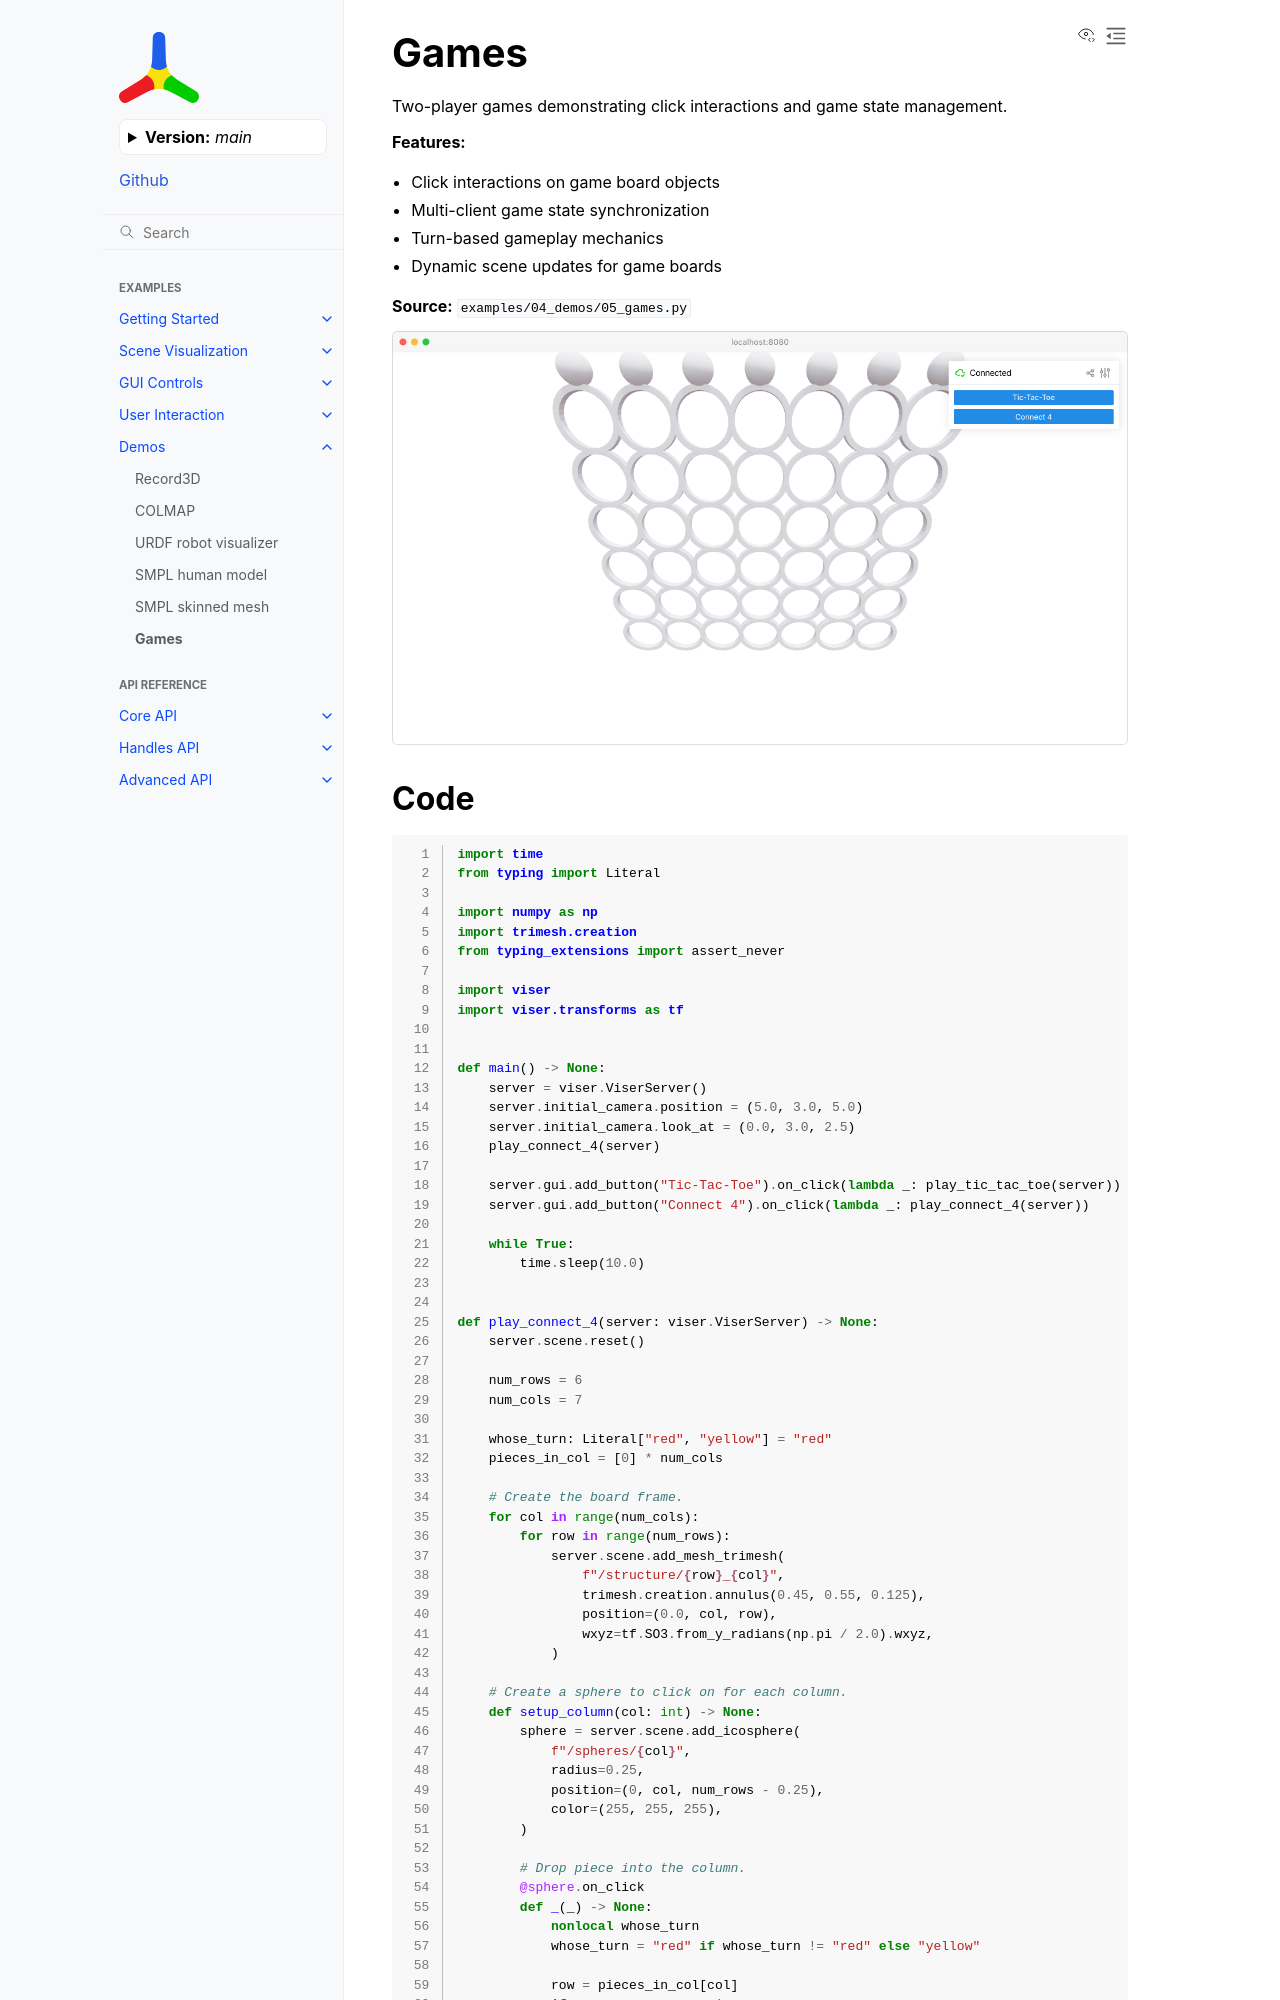

repository: Yvan-iComat/viser · page: main/examples/demos/games/index.html · generator: sphinx

Games
=====

Two-player games demonstrating click interactions and game state management.

**Features:**

* Click interactions on game board objects
* Multi-client game state synchronization
* Turn-based gameplay mechanics
* Dynamic scene updates for game boards

**Source:** ``examples/04_demos/05_games.py``

.. figure:: ../../_static/examples/04_demos_05_games.png
   :width: 100%
   :alt: Games
